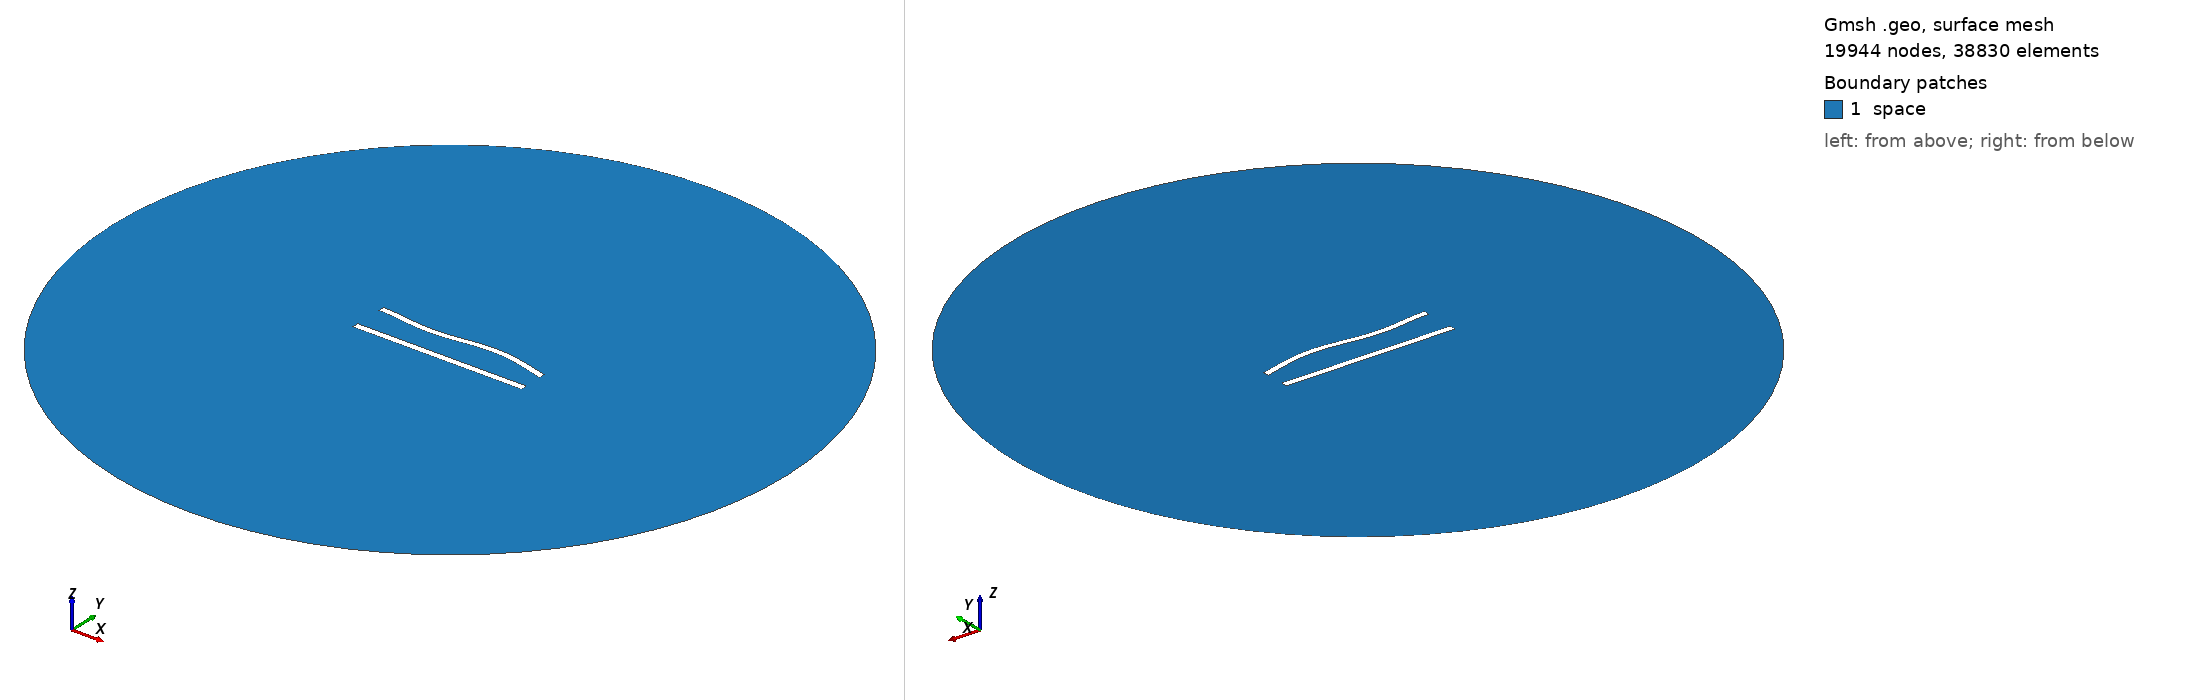

Gmsh geometry script, surface-meshed: 19944 nodes, 38830 surface elements. Boundary patches (legend numbers): 1 space. Left view from above one corner, right view from below the opposite corner. Legend entries are the model's physical surfaces. The drawing asked Gmsh for element sizes between 1% and 20% of the model's largest extent; the script's own settings can give other sizes.

=== 416.geo (drawn) ===
//---------------------------------------
// Geometry kernel
//---------------------------------------

SetFactory("OpenCASCADE");



//---------------------------------------
// Parameters of the geometry
//---------------------------------------

// Overetch of the upper plate
overetch = 0.125;

// Distance between the plates
distance = 20.0;

// Discretization over the x axis (for the deformation)
nx = 50; 

// Length of the plate
L = 100 - overetch; 

// Number of modes
n = 4; 

// 1st mode coefficient
coeff(1) = -1.5;
beta(1) = 0.596864 * 3.1415926535 / L;

// 2nd mode coefficient
coeff(2) = 0.0;
beta(2) = 1.49418 * 3.1415926535 / L;

// 3rd mode coefficient
coeff(3) = -1.5;
beta(3) = 2.50025 * 3.1415926535 / L;

// 4th mode coefficient
coeff(4) = 0.0;
beta(4) = 3.49999 * 3.1415926535 / L;



//---------------------------------------
// Upper plate (deformed rectangle)
//---------------------------------------

// Coordiantes of the upper plate
xmin = -50;
xmax = 50 - overetch;

// Height of the upper plate
yheight = 4 - 2 * overetch;

// Indexes of the points
UpperID[] = {};
LowerID[] = {};
LeftID[] = {};
RightID[] = {};

// Point index
p = 1;

// Horizontal edges
For i In {1:nx}
    x = xmin + (i-1)*(xmax - xmin)/(nx-1);

    y_bottom = distance / 2 + overetch;
    For j In {1:n}
        C = (Cosh(beta(j)*L) + Cos(beta(j)*L)) / (Sinh(beta(j)*L) + Sin(beta(j)*L));
        y_bottom  = y_bottom + coeff(j) * (Cosh(beta(j)*(x+50)) - Cos(beta(j)*(x+50)) - C * (Sinh(beta(j)*(x+50)) - Sin(beta(j)*(x+50))));
    EndFor

    y_top = y_bottom + yheight;

    Point(p) = {x, y_top, 0, 1.0};
    UpperID[i] = p;
    p = p + 1;

    Point(p) = {x, y_bottom, 0, 1.0};
    LowerID[i] = p;
    p = p + 1;
EndFor

// Create point lists
UpperPts[] = {}; LowerPts[] = {};
For i In {1:nx}
  UpperPts[] += {UpperID[i]};
  LowerPts[] += {LowerID[i]};
EndFor

// Build splines
Spline(1) = {UpperPts[]};
Spline(2) = {LowerPts[]};
Line(3) = {LowerPts[nx-1], UpperPts[nx-1]};
Line(4) = {LowerPts[0], UpperPts[0]};

// Build the plane surface
Curve Loop(1) = {2, 3, -1, -4};
Plane Surface(1) = {1};



//---------------------------------------
// Lower plate (rectangle)
//---------------------------------------

// Vertices
Point(1001) = {-50, -distance/2, 0, 1.0};
Point(1002) = { 50, -distance/2, 0, 1.0};
Point(1003) = { 50,  -distance/2 + 4, 0, 1.0};
Point(1004) = {-50,  -distance/2 + 4, 0, 1.0};

// Edges
Line(5) = {1001, 1002};
Line(6) = {1002, 1003};
Line(7) = {1003, 1004};
Line(8) = {1004, 1001};

// Plane surface
Line Loop(2) = {5, 6, 7, 8};
Plane Surface(2) = {2}; 



//---------------------------------------
// Outer (fictious) boundary
//---------------------------------------

// Points
Point(1005) = {0, 0, 0};       // Center
Point(1006) = {200, 0, 0};     // Start point
Point(1007) = {0, 200, 0};     // 90 degrees
Point(1008) = {-200, 0, 0};    // 180 degrees
Point(1009) = {0, -200, 0};    // 270 degrees

// Circle arcs (each needs start, center, end)
Circle(9) = {1006, 1005, 1007};
Circle(10) = {1007, 1005, 1008};
Circle(11) = {1008, 1005, 1009};
Circle(12) = {1009, 1005, 1006};

// Plane surface for the entire domain
Curve Loop(3) = {9, 10, 11, 12};
Surface(3) = {3};

// Subtract the plates from the whole domain to obtain the actual domain where we want to solve the equations
BooleanDifference{ Surface{3}; Delete; }{ Surface{1}; Surface{2}; Delete; }




//---------------------------------------
// Transfinite Lines/Curves
//---------------------------------------

// Set the number of points on the boundaries
r = 6;
d = 0.15;

// Plates
Transfinite Curve {1} = 50*r/4 Using Progression 1;
Transfinite Line {2} = 50*r Using Progression 1;
Transfinite Curve {3, 4} = 2*r Using Progression 1+d;
Transfinite Line {5} = 50*r/4 Using Progression 1;
Transfinite Line {7} = 50*r Using Progression 1;
Transfinite Line {6} = 2*r Using Progression 1-d;
Transfinite Line {8} = 2*r Using Progression 1+d;

// Outer boundary
Transfinite Line {9, 10, 11, 12} = 20 Using Progression 1;



//---------------------------------------
// Physical groups
//---------------------------------------                

// Physical curves (boundaries)
Physical Line("force_segment", 10) = {2};
Physical Line("upper_plate", 11) = {1, 3, 4};
Physical Line("lower_plate", 12) = {5, 6, 7, 8};
Physical Line("boundary", 20) = {9, 10, 11, 12};

// Physical Surfaces
Physical Surface("space", 30) = {3};



//---------------------------------------
// 6. Generate the Mesh
//---------------------------------------

// 2D mesh generation
Mesh 2;
